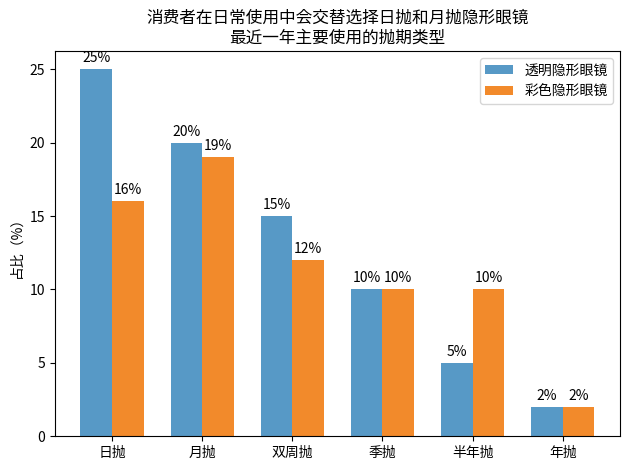

Write Python code to recreate this figure.
import matplotlib.pyplot as plt
import numpy as np

# 抛期类型
categories = ['日抛', '月抛', '双周抛', '季抛', '半年抛', '年抛']
# 透明隐形眼镜占比（模拟数据，大体接近示例比例）
transparent = [25, 20, 15, 10, 5, 2]  
# 彩色隐形眼镜占比（模拟数据，用总和约为示例中对应抛期的比例，如日抛总和约41% ）
colorful = [16, 19, 12, 10, 10, 2]  

x = np.arange(len(categories))  # x轴位置
width = 0.35  # 每个分组中条形的宽度

fig, ax = plt.subplots()
# 绘制透明隐形眼镜的条形
rects1 = ax.bar(x - width/2, transparent, width, label='透明隐形眼镜', color='#5799C6')  
# 绘制彩色隐形眼镜的条形
rects2 = ax.bar(x + width/2, colorful, width, label='彩色隐形眼镜', color='#F28A2B')  

# 设置x轴刻度和标签
ax.set_xticks(x)
ax.set_xticklabels(categories)
# 设置y轴标签
ax.set_ylabel('占比（%）')  
# 设置标题
ax.set_title('消费者在日常使用中会交替选择日抛和月抛隐形眼镜\n最近一年主要使用的抛期类型')  
ax.legend()

# 在每个条形上方标注数值
def autolabel(rects):
    for rect in rects:
        height = rect.get_height()
        ax.annotate('{}%'.format(height),
                    xy=(rect.get_x() + rect.get_width() / 2, height),
                    xytext=(0, 3),  # 数值标注相对于条形的垂直偏移
                    textcoords="offset points",
                    ha='center', va='bottom')

autolabel(rects1)
autolabel(rects2)

plt.tight_layout()
plt.show()
